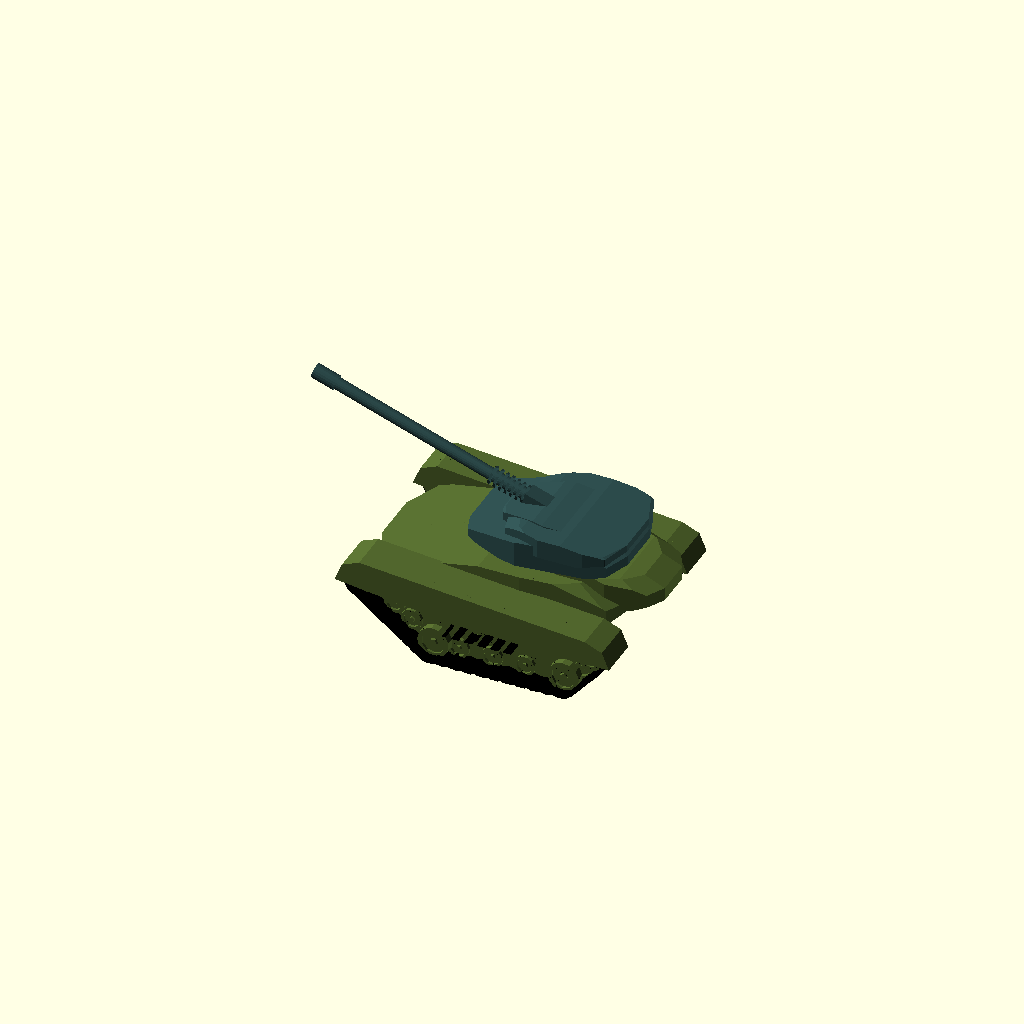
Cell 1: rendered with the file's own defaults.
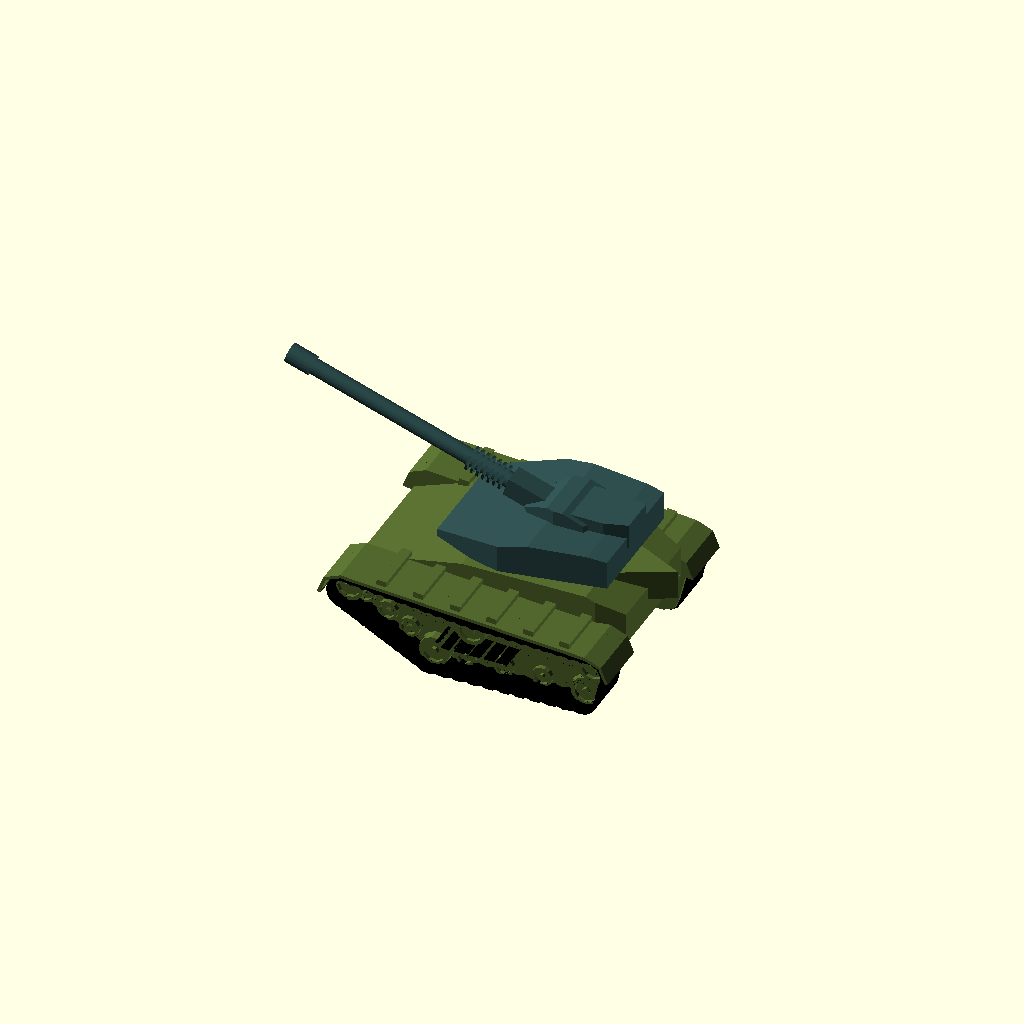
Cell 2 — Generate_Random set to 1, the other parameters unchanged.
One fixed orthographic camera (rotation 55°, 0°, 25°; colour scheme Cornfield) for every cell.
The OpenSCAD source (scadFiles/895161/2877642.scad):
////////////////////

//Tank generator by Torleif Ceder 2015 Creative Commons - Attribution - Share Alike



////////////////////

// preview[view:south west, tilt:top diagonal]





Generate_Random=0.15;//[0:0.0001:1]

size=1;//[0.5;2]

// Always leave at 1 else "Script timed out"

part=1;//[1,2,3,4,5,6]



style=floor(rnd(1,6.99));

bubble=rnd(-2,3);

//GUN!

gunl=rnd(30,45);//[20:60]

gund=rnd(2,3.5);//[1:10]

gunelev=rnd(0,25);//[-10:60]

guns=floor(rnd(1,3.99));

gunstyle1=rnd(0,2);

gunstyle2=rnd(0,2);

gunstyle3=rnd(0,2);

//Tracks

skirtstyle1=rnd(0,2);

skirtstyle2=rnd(0,2);

skirtstyle3=floor(rnd(0,1.999));

skirtstyle4=rnd(1,2);

  wi= rnd(1,7);

  bi=rnd(14,16);

  skirtstylero=rnd(-20,15);

theight=rnd(0.5,1.2);//[0:2];

tlengdth=rnd(1,1.4);//[0.8:1.4];

twidth=rnd(0.5,1.2);//[0:3];

tslopeupper=1.4;//rnd(0.1,1.45);//[0:03];



tslope2=rnd(0.3,-0.1);//[0:0.5];

tslope1=max(0.65,tslope2+rnd(0.3,0.7));//[0.5;1];



B1Xsize=rnd(40,50);//[10:200]

B1Ysize=rnd(B1Xsize*0.5,B1Xsize*.55);//[10:100]

B1Zsize=rnd(B1Ysize*0.4,B1Ysize*.45);//[10:50]

B1Xplace=rnd(0,B1Xsize*0.0);//[-3:0.1:3]

B1Yplace=rnd(0,0);//[-3:0.1:3]

B1Zplace=-B1Zsize*0.4+3*theight+2;//[-3:0.1:3]

TRsc=26/B1Xsize;





B1r1=rnd(30,45);//[0:90]//Front panel: slope&offset

B1o1=rnd(0.1,0.2);//[-1:0.1:1]

B1r2=rnd(55,60);//[0:90]//Rear panel: slope&offset

B1o2=rnd(0.4,0.5);//[-1:0.1:1]

B1r3=rnd(60,75);//[0:90]//Bottom Rear panel: slope&offset

B1o3=rnd(0.3,0.45);//[-1:0.1:1]

B1r4=rnd(45,65);//[0:90]//Bottom Front panel: slope&offset

B1o4=rnd(0.2,0.4);//[-1:0.1:1]

B1r5=rnd(0,40);//[0:90]//left Side Rear panel: slope&offset

B1o5=rnd(0.3,0.5);//[-1:0.1:1]

B1r6=rnd(10,45);//[0:90] //Left Side Front panel: slope&offset

B1o6=rnd(0.4,0.5);//[-1:0.1:1]

B1r7=B1r6;//[0:90]//Right Side Front panel: slope&offset

B1o7=B1o6;//[-1:0.1:1]

B1r8=B1r5;//[0:90] //Right Side Rear panel: slope&offset

B1o8=B1o5;//[-1:0.1:1]

//And so on



B2Xsize=rnd(B1Xsize*0.6,B1Xsize*0.8);//[10:100]

B2Ysize=rnd(B1Ysize*0.7,B1Ysize*1);//[10:50]

B2Zsize=rnd(B2Ysize*0.3,B2Ysize*0.4);//[10:50]

B2Xplace=B1Xplace+ rnd(-B1Xsize*0.3,B1Xsize*0.2);//[-30:0.1:30]

B2Yplace=B1Yplace;//[-30:0.1:30]

B2Zplace=B1Zplace+B1Zsize*0.3;//[-30:0.1:30]



B2r1=rnd(40,80);//[0:90]//Front panel: slope&offset

B2o1=rnd(0,0.3);//[-1:0.1:1]

B2r2=rnd(0,80);//[0:90]//Rear panel: slope&offset

B2o2=rnd(0,0.5);//[-1:0.1:1]

B2r3=rnd(0,40);//[0:90]//Bottom Rear panel: slope&offset

B2o3=rnd(00.4,0.5);//[-1:0.1:1]

B2r4=rnd(0,80);//[0:90]//Bottom Front panel: slope&offset

B2o4=rnd(0,0.5);//[-1:0.1:1]

B2r5=rnd(30,20);//[0:90]//left Side Rear panel: slope&offset

B2o5=rnd(0,0.4);//[-1:0.1:1]

B2r6=rnd(30,20);//[0:90] //Left Side Front panel: slope&offset

B2o6=rnd(0,0.4);//[-1:0.1:1]

B2r7=B2r6;//[0:90]//Right Side Front panel: slope&offset

B2o7=B2o6;//[-1:0.1:1]

B2r8=B2r5;//[0:90]//Right Side Rear panel: slope&offset

B2o8=B2o5;//[-1:0.1:1]





B3Xsize=rnd(B1Xsize*0.7,B1Xsize*0.9);//[10:100]

B3Ysize=rnd(B1Ysize*0.2,B1Ysize*0.9);//[10:50]

B3Zsize=rnd(B3Ysize*0.2,B3Ysize*0.4);//[10:50]

B3Xplace=-B1Xplace- rnd(-B1Xsize*0.2,B1Xsize*0.2);//[-3:0.1:3]

B3Yplace=B1Yplace;//[-3:0.1:3]

B3Zplace=B1Zplace+B1Zsize*0.3;//[-3:0.1:3]



B3r1=rnd(0,80);//[0:90]//Front panel: slope&offset

B3o1=rnd(0,0.5);//[-1:0.1:1]

B3r2=rnd(0,80);//[0:90]//Rear panel: slope&offset

B3o2=rnd(0,0.5);//[-1:0.1:1]

B3r3=rnd(0,0);//[0:90]//Bottom Rear panel: slope&offset

B3o3=rnd(0,0.5);//[-1:0.1:1]

B3r4=rnd(0,0);//[0:90]//Bottom Front panel: slope&offset

B3o4=rnd(0,0.5);//[-1:0.1:1]

B3r5=rnd(0,80);//[0:90]//left Side Rear panel: slope&offset

B3o5=rnd(0,0.5);//[-1:0.1:1]

B3r6=rnd(0,80);//[0:90] //Left Side Front panel: slope&offset

B3o6=rnd(0,0.5);//[-1:0.1:1]

B3r7=B3r6;//[0:90]//Right Side Front panel: slope&offset

B3o7=B3o6;//[-1:0.1:1]

B3r8=B3r5;//[0:90]//Right Side Rear panel: slope&offset

B3o8=B3o5;//[-1:0.1:1]







Rotate=rnd(-40,40);//[-360:360]



T1Xsize=B1Xsize*rnd(0.6,0.7);//[10:200]

T1Ysize=B1Ysize*rnd(0.8,1.2);//[10:100]

T1Zsize=B1Zsize*rnd(0.4,0.6);//[10:50]



T1Xplace=B2Xplace-rnd(0,B2Xplace*0.4);//[-3:0.1:3]

T1Yplace=B3Yplace;//[-3:0.1:3]

T1Zplace=max(6.5*tslopeupper*theight,B3Zplace+B3Zsize*0.5+T1Zsize*0.49,B2Zplace+B2Zsize*0.5+T1Zsize*0.49);//[-3:0.1:3]

// Turret Front panel: slope&offset

T1r1=rnd(40,50);//  [0:90]

T1o1=rnd(0,0.2);//  [-1:0.1:1]

// Turret Rear panel: slope&offset

T1r2=rnd(30,40);//  [0:90]

T1o2=rnd(0.3,0.5);//  [-1:0.1:1]

// Turret Bottom Rear panel: slope&offset

T1r3=rnd(0,10);//  [0:90]

T1o3=rnd(0,0.5);//  [-1:0.1:1]

 // Turret Bottom Front panel: slope&offset

T1r4=rnd(40,60);//  [0:90]

T1o4=rnd(0.3,0.5);//  [-1:0.1:1]

 // Turret left Side Rear panel: slope&offset

T1r5=rnd(0,20);//  [0:90]

T1o5=rnd(0,0.4);//  [-1:0.1:1]

 // Turret Left Side Front panel: slope&offset

T1r6=rnd(0,20);//  [0:90]

T1o6=rnd(0,0.4);//  [-1:0.1:1]

 // Turret Right Side Front panel: slope&offset

T1r7=T1r6;//  [0:90]

T1o7=T1o6;//  [-1:0.1:1]

 // Turret Right Side Rear panel: slope&offset

T1r8=T1r5;//  [0:90]

T1o8=T1o5;//  [-1:0.1:1]

// Turret And so on





T2Xsize=rnd(T1Xsize*rnd(0.4,0.6),T1Xsize*0.75);//  [10:100]

T2Ysize=rnd(T2Xsize*rnd(0.4,0.6),T2Xsize*1);//  [10:50]

T2Zsize=rnd(T1Zsize*rnd(0.4,0.6),T1Zsize*0.9);//  [10:50]

T2Xplace=T1Xplace +rnd(-T1Xsize*0.2,0);//  [-30:0.1:30]

T2Yplace=T1Yplace;//  [-30:0.1:30]

T2Zplace=T1Zplace+rnd(T1Zsize*0.5,T1Zsize*0.4+T2Zsize*0.1);//  [-30:0.1:30]



T2r1=rnd(0,80);//  [0:90]// Turret Front panel: slope&offset

T2o1=rnd(0,0.5);//  [-1:0.1:1]

T2r2=rnd(0,80);//  [0:90]// Turret Rear panel: slope&offset

T2o2=rnd(0,0.5);//  [-1:0.1:1]

T2r3=rnd(0,30);//  [0:90]// Turret Bottom Rear panel: slope&offset

T2o3=rnd(0.4,0.6);//  [-1:0.1:1]

T2r4=rnd(60,80);//  [0:90]// Turret Bottom Front panel: slope&offset

T2o4=rnd(0.3,0.5);//  [-1:0.1:1]

T2r5=rnd(0,80);//  [0:90]// Turret left Side Rear panel: slope&offset

T2o5=rnd(0,0.5);//  [-1:0.1:1]

T2r6=rnd(0,80);//  [0:90] // Turret Left Side Front panel: slope&offset

T2o6=rnd(0,0.5);//  [-1:0.1:1]

T2r7=T2r6;//  [0:90]// Turret Right Side Front panel: slope&offset

T2o7=T2o6;//  [-1:0.1:1]

T2r8=T2r5;//  [0:90]// Turret Right Side Rear panel: slope&offset

T2o8=T2o5;//  [-1:0.1:1]





T3Xsize=rnd(T2Xsize*0.8,T2Xsize*0.9);//  [10:100]

T3Ysize=rnd(T3Xsize*0.7,T3Xsize*0.9);//  [10:50]

T3Zsize=rnd(gund*1.5,gund*1.5);//  [10:50]

T3Xplace=T2Xplace+rnd(0,T1Xsize*0.2);//  [-3:0.1:3]

T3Yplace=T2Yplace;//  [-3:0.1:3]

T3Zplace=T2Zplace+rnd(T2Zsize*0.3,T2Zsize*0.2-T3Zsize*0.2);//  [-3:0.1:3]



T3r1=rnd(30,80);//  [0:90]// Turret Front panel: slope&offset

T3o1=rnd(0,0.3);//  [-1:0.1:1]

T3r2=rnd(0,80);//  [0:90]// Turret Rear panel: slope&offset

T3o2=rnd(0,0.5);//  [-1:0.1:1]

T3r3=rnd(0,30);//  [0:90]// Turret Bottom Rear panel: slope&offset

T3o3=rnd(0.4,0.5);//  [-1:0.1:1]

T3r4=rnd(0,80);//  [0:90]// Turret Bottom Front panel: slope&offset

T3o4=rnd(0,0.5);//  [-1:0.1:1]

T3r5=rnd(0,80);//  [0:90]// Turret left Side Rear panel: slope&offset

T3o5=rnd(0,0.5);//  [-1:0.1:1]

T3r6=rnd(0,80);//  [0:90] // Turret Left Side Front panel: slope&offset

T3o6=rnd(0,0.5);//  [-1:0.1:1]

T3r7=T3r6;//  [0:90]// Turret Right Side Front panel: slope&offset

T3o7=T3o6;//  [-1:0.1:1]

T3r8=T3r5;//  [0:90]// Turret Right Side Rear panel: slope&offset

T3o8=T3o5;//  [-1:0.1:1]



////////////////////////////////////////







/////////////////Main/////////////////////



scale(size) rotate([0,0,180])union(){

 translate([-B1Xsize/2,-B1Ysize/2,-B1Zsize/1.3])//resize([B1Xsize, B1Ysize/3*twidth, B1Zsize*theight])

    scale(TRsc)scale([1,twidth,1])track();

 translate([-B1Xsize/2,B1Ysize/2,-B1Zsize/1.3])mirror([0,1,0])

    //resize([B1Xsize, B1Ysize/3*twidth, B1Zsize*theight])

    scale(TRsc)scale([1,twidth,1])track();





rotate([0,0,0]){

color("DarkOliveGreen")translate([B1Xplace, B1Yplace, B1Zplace])resize([B1Xsize, B1Ysize, B1Zsize])	

body(B1r1, B1o1, B1r2, B1o2, B1r3, B1o3, B1r4, B1o4, B1r5, B1o5, B1r6, B1o6, B1r7, B1o7, B1r8, B1o8);

intersection(){

color("DarkOliveGreen")translate([B1Xplace, B2Yplace,B2Zplace])resize([B2Ysize*4, B1Ysize*1.5, B1Zsize*2]) sphere(10);

color("DarkOliveGreen")translate([B2Xplace, B2Yplace,B2Zplace])resize([B2Xsize, B2Ysize, B2Zsize])

body(B2r1, B2o1, B2r2, B2o2, B2r3, B2o3, B2r4, B2o4, B2r5, B2o5, B2r6, B2o6, B2r7, B2o7, B2r8, B2o8);}

intersection(){

color("DarkOliveGreen")translate([B1Xplace, B3Yplace,B3Zplace])resize([B3Ysize*4, B1Ysize*1.5, B1Zsize*2]) sphere(10);

color("DarkOliveGreen")translate([B3Xplace,B3Yplace,B3Zplace])resize([B3Xsize, B3Ysize, B3Zsize])

body(B3r1, B3o1, B3r2, B3o2, B3r3, B3o3, B3r4, B3o4, B3r5, B3o5, B3r6, B3o6, B3r7, B3o7, B3r8, B3o8);}

   

}



translate([T1Xplace,0,0])rotate([0,0,0]){   



 color("DarkOliveGreen") translate([0,T1Yplace,B1Zplace])  cylinder(d=max(B2Ysize*0.7,B3Ysize*0.7,B1Ysize*0.6),h=T1Zplace-B1Zplace,$fn=10);

    

color("DarkSlateGray")translate([0, T1Yplace, T1Zplace])resize([T1Xsize, T1Ysize, T1Zsize])	

body(T1r1, T1o1, T1r2, T1o2, T1r3, T1o3, T1r4, T1o4, T1r5, T1o5, T1r6, T1o6, T1r7, T1o7, T1r8, T1o8);



color("DarkSlateGray")translate([T2Xplace-T1Xplace, T2Yplace,T2Zplace])resize([T2Xsize, T2Ysize, T2Zsize])

body(T2r1, T2o1, T2r2, T2o2, T2r3, T2o3, T2r4, T2o4, T2r5, T2o5, T2r6, T2o6, T2r7, T2o7, T2r8, T2o8);



color("DarkSlateGray")translate([T3Xplace-T1Xplace,T3Yplace,T3Zplace])resize([T3Xsize, T3Ysize, T3Zsize])

body(T3r1, T3o1, T3r2, T3o2, T3r3, T3o3, T3r4, T3o4, T3r5, T3o5, T3r6, T3o6, T3r7, T3o7, T3r8, T3o8);

   

    

 color("DarkSlateGray") translate([0,T2Yplace,T2Zplace]) rotate ([0,-gunelev,0]){

    if(guns==1){

    gun(gunl,gund);

    }

    if(guns==2){

    translate([0,gund,0])gun(gunl,gund);    

    translate([0,-gund,0])gun(gunl,gund);

    }

    if(guns==3){

    translate([0,gund*1.5,0])gun(gunl,gund);    

    translate([0,0,0])gun(gunl,gund);    

    translate([0,-gund*1.5,0])gun(gunl,gund);    

    }}

   

    }

}



//////////////////////MODULES/////////////////



module body(r1,o1,r2,o2,r3,o3,r4,o4,r5,o5,r6,o6,r7,o7,r8,o8){

fudge=0.0001;

difference(){ 

   if (bubble>1){

       

       if (bubble>2){

       translate([0,0,0]) 

       intersection(){

           cube([1,1,1],center=true);

          hull(){ 

         translate([0,-0.2,0])resize([1,1,1.4])sphere(10,center=true,$fn=12);

         translate([0,0.2,0])resize([1,1,1.4])sphere(10,center=true,$fn=12);}}

       

   }

       else{

       translate([0,0,0]) 

       intersection(){

           cube([1,1,1],center=true);

       resize([1,1.3,1.4])sphere(10,center=true,$fn=10);}}

       

       

   }else{translate([0,0,0]) resize([1,1,1])tcube(7);}



//Front_slope

color("LightGreen",0.5)

    translate([o1,0,0.5])rotate ([0,r1,0])translate([0,0,0.5])tcube(1);

//back_slope

color("Green",0.5) 

    translate([-o2,0,0.5])rotate ([0,-r2,0])translate([0,0,0.5])tcube(1);

//Front_under_slope

color("DarkGreen",0.5)

    translate([-o3,0,-0.5])rotate ([0,r3,0])translate([0,0,-0.5])rotate ([180,0,0])tcube(1);

//back_under_slope

color("DarkGreen",0.5) 

    translate([o4,0,-0.5])rotate ([0,-r4,0])translate([0,0,-0.5])rotate ([180,0,0])tcube(1);



//Front_right_slope

color("Pink",0.5)

    translate([-o5,0.5,0])rotate ([0,0,r5])translate([0,0.5,0])tcube(1);

//back_right_slope

color("Pink",0.5) 

    translate([o6,0.5,0])rotate ([0,0,-r6])translate([0,0.5,0])tcube(1);

//Front_left_slope

color("Red",0.5) 

    translate([o7,-0.5,0])rotate([0,0,r7])translate([0,-0.5,0])tcube(1);

//back_left_slope

color("red",0.5)

    translate([-o8,-0.5,0])rotate([0,0,-r8])translate([0,-0.5,0])tcube(1);

    

}  }



















//////////////////////////////////

function rnd(n,m)=rands(n,m,9)[part];



module gun(l,d){

   color("Olive") rotate ([0,90,0]){

       translate([0,0,3])resize([d*1.2,d*1.4

      ,d*3])cube(1,center=true);

      

         difference() {   

            

            

            

           union(){ 

               if (gunstyle1>1){for(i=[0:6]){    translate([0,0,d*2.9 + i])cylinder(d=d*1.55,l*0.01,$fn=8);     }}

            

            if (gunstyle2>1){for(i=[0:3]){    rotate([0,0,i*60])translate([0,0,l*0.5])cube([d*1.15,d*0.25,l],center=true);     }}

            if (gunstyle3>1){for(i=[0:2:5]){    translate([0,0,l*1.01- i*1.7])cylinder(d=d*1.55,l*0.08,$fn=8);     }}

            

               translate([0,0,0])cylinder(d=d,l,$fn=20);}

       translate([0,0,l*0.95]) cylinder(d=d*0.57,l*0.3+1.001,$fn=20);

            }

        difference(){

        translate([0,0,gunl])cylinder(d=d*1.25,l*0.1,$fn=20);

        translate([0,0,gunl*0.9+0.001])cylinder(d=d*.7,l*0.2,$fn=20);

        }

    }

    

    }





module track(){

xlist=[

[0, 60*tslope1*tlengdth],

[1, 60*tslope2*tlengdth],

[2, 0],

[3, 30*tlengdth],

[4, 60*tlengdth], 

[5, 60*tslope1*tlengdth],

[6, 60*tslope2*tlengdth],// allway the same as nr1

[7,0]// allway the same as nr2

];



ylist=[

[1, 0],

[2, 10*theight],

[3, 10*theight*(tslopeupper+1)/2],

[4, 12*tslopeupper*theight], 

[5, 0],

[6, 0],// allway the same as nr1

[7,10*theight]// allway the same as nr2

];

function x(p)= lookup(p, xlist);

function y(p)= lookup(p, ylist);



translate([10-5*tlengdth,-7,0])rotate([90,0,0])

{



//skirt

    

color("DarkOliveGreen") translate([0.001,0.001,0.001]) intersection(){

     hull(){

     for (i=[2:1:4]) {

 

    

    translate([x(i), y(i),0]) 

    translate([0,4,0])resize([18,8,18])cube(1,center=true);

    }}

    

    difference(){

       union(){

     if(skirtstyle1>1){  

      

         

         for (i=[2.2:0.3:3.9]) { translate([x(i), y(i),0]) 

    translate([0,0,-1])rotate([0,0,skirtstylero])cube ([wi,35,bi],center=true);}}

           

    hull(){for (i=[2:1:4]){color("Red")

    translate([x(i), y(i),0]) 

    translate([0,0,-8])cylinder(r=7,h=16,$fn=8);}}

    if(skirtstyle2>1){  

    hull(){for (i=[2:1:4]){color("Red")

    translate([x(i), y(i),0]) 

    translate([0,0,-7])cylinder(r=8,h=1,$fn=8);}}

     hull(){for (i=[2:1:4]){color("Red")

    translate([x(i), y(i),0]) 

    translate([0,0,-2.5])cylinder(r=8,h=1,$fn=8);}}

     hull(){for (i=[2:1:4]){color("Red")

    translate([x(i), y(i),0]) 

    translate([0,0,2])cylinder(r=8,h=1,$fn=8);}}

    

    if(skirtstyle4>1){  

      

         

         for (i=[2.2:0.3:3.9]) { translate([x(i), y(i),0]) 

    translate([0,0,9])rotate([0,0,skirtstylero]) translate([0,15,-1.7])cube ([wi,35,3],center=true);}

    //

    hull(){

        

        translate([x(2.1), y(2.1),0]) 

    translate([0,0,8])rotate([0,0,0]) translate([-7,-1,1])cube ([4,4,3],center=true);

        

        translate([x(4), y(4),0]) 

    translate([0,0,8])rotate([0,0,0]) translate([4.7,-1,1])cube ([4,4,3],center=true);

        

        }

    

    

    

    //

    

    

    

    }

}

    }

          

   

    hull(){

     for (i=[2:1:4]) {

 

    color("Red")

    translate([x(i), y(i),0]) 

    translate([0,0,-4-skirtstyle3*2])cylinder(r=6,h=12.1+skirtstyle3,$fn=8);

    }}

    

    }

}



// wheels



wsp=1;// wheel spacing

//large wheels

 for (i = [1:wsp:6]) {

 ah=0.42;

 	    ro=atan2(y(i+ah)-y(i-ah),x(i+ah)-x(i-ah));



    color("DarkOliveGreen")

    translate([x(i), y(i),0]) 

    rotate([0,0,ro])translate([0,0,2])resize([9,9,3])wheel();

    }

    

 //small wheels

   

     for (i = [1+wsp*0.43:wsp/4:6]) {

 ah=0.42;

    ro=atan2(y(i+ah)-y(i-ah),x(i+ah)-x(i-ah));

    color("DarkOliveGreen")

    translate([x(i), y(i),0]) 

    rotate([0,0,ro+10])translate([0,1.5,-1])resize([6,6,3])wheel();

    }



//filler

color("DarkOliveGreen")hull(){

     for (i=[1:1:6]) {

 

   

    translate([x(i), y(i),0]) 

    translate([0,0,-7.501])cylinder(r=4.5,h=6.2,$fn=8);

    }}



//trackmagic

//intersection(){

 

color("black")difference(){

union(){

 for (i = [1:0.1:6]) {

 ah=0.42;

 	 	    ro=atan2(y(i+ah)-y(i-ah),x(i+ah)-x(i-ah));



   

    translate([x(i), y(i),0]) 

    rotate([0,0,ro])translate([0,0,0])cylinder(r=5,h=13.0001,center=true,$fn=14);

     

    }

}

   union(){

for (i = [1.04:0.4:6.04]) {

 ah=0.3;

 	j=i-0.4;

    ro=atan2(y(i+ah)-y(i-ah),x(i+ah)-x(i-ah));

    ro2=atan2(y(j+ah)-y(j-ah),x(j+ah)-x(j-ah));

 	//translate([(x(i-0.2)+x(i+0.2))/2, (y(i-0.2)+y(i+0.2))/2,0])

    hull(){translate([x(i), y(i),0]) 

    rotate([0,0,ro])

    translate([0,-3,0])

    rotate([0,0,-ro])

    cube([4,4*theight,15.001],center=true);

        

     translate([x(j), y(j),0]) 

    rotate([0,0,ro2])

    translate([0,-3,0])

    rotate([0,0,-ro2])

    cube([4,4*theight,15.001],center=true);}

}

}



union(){

 for (i = [1:0.1:6]) {

 ah=0.42;

 	 	    ro=atan2(y(i+ah)-y(i-ah),x(i+ah)-x(i-ah));



   

    translate([x(i), y(i),0]) 

    rotate([0,0,ro])translate([0,0,0])cylinder(r=4,h=16,center=true,$fn=12);

    }

}

}



//}



}    }

    module wheel(){

        translate([0,0,-2])

        difference(){

        cylinder(r=4,h=3);    

        translate([0,0,2])cylinder(r=3,h=2);

        }

        cylinder(r=1,h=1);

        

        }

        

         /////// T Cube //////////

 module tcube(n)

 {

 	resize([2, 1.1, 1.1])

 	if (part <=1)

 	{

 		cube(1, center = true);

 	}

 	else

 	{

 		intersection()

 		{

 			intersection()

 			{

 				intersection()

 				{

 					color("Blue", 0.5)

 					rotate([0, 0, 0])

 					if (n >=  6)

 					{

 						translate([rnd(-3, 3), 0, -0.05]) resize([8.01, 1.5, 1]) strip();

 					}

 					else

 					{

 						cube([2,1,1],center=true);

 					}

 					color("Blue", 0.5)

 					rotate([90, 0, 0])

 					if (n >= 4)

 					{

 						translate([rnd(-3, 3), 0, -0.05]) resize([8.01, 1.5, 1]) strip();

 					}

 					else

 					{

 						cube([2,1,1],center=true);

 					}

 				}

 				intersection()

 				{

 					color("Red", 0.5) rotate([180, 0, 0])

 					if (n >= 1)

 					{

 						translate([rnd(-3, 3), 0, -0.05]) resize([8.01, 1.5, 1]) strip();

 					}

 					else

 					{

 						cube([2,1,1],center=true);

 					}

 					color("Red", 0.5) rotate([270, 0, 0])

 					if (n >= 5)

 					{

 						translate([rnd(-3, 3), 0, -0.05]) resize([8.01, 1.5, 1]) strip();

 					}

 					else

 					{

 						cube([2,1,1],center=true);

 					}

 				}

 				union()

 				{

 					color("Green", 0.5) rotate([0, 90, 0])

 					if (n >= 2)

 					{

 						translate([rnd(-3, 3), 0, 0.45]) resize([8.01, 1.5, 1]) strip();

 					}

 					else

 					{

 						cube([2,1,1],center=true);

 					}

 					color("Green", 0.5) rotate([0, 270, 0])

 					if (n >= 3)

 					{

 						translate([rnd(-3, 3), 0, 0.45]) resize([8.01, 1.5, 1]) strip();

 					}

 					else

 					{

 						cube([2,1,1],center=true);

 					}

 				}

 			}

 		}

 	}

 }

            

         module strip(scale) {

if (style==1){ difference(){

    cube([8,2,1],center=true);

for(i=[0:0.2:0.9])

    {

   translate([-3.9+i,0,1-0.0251]) cube([0.1,0.99,1.01],center=true);

   translate([2.3,0.40-i,1-0.0251]) cube([0.99,0.1,1.01],center=true);

     

    }

 for(i=[0:0.25:0.9])

    {

   translate([0.8+i,0,1-0.0251]) cube([0.2,0.9,1.01],center=true);

   translate([-2.65,0.40-i,1-0.0251]) cube([0.449,0.2,1.01],center=true);

     translate([-2.15,0.40-i,1-0.0251]) cube([0.449,0.2,1.01],center=true);

    }

    

    translate([3.4,0,0.5-0.05] ) cylinder(d=0.7,d2=0.9,h=0.06,$fn=18);

    

    translate([0,0,0.48])difference(){

         cylinder(d=0.999,h=0.054,$fn=18);

        cylinder(d=0.8,h=0.01,$fn=18);



        }

            translate([-1,0.25,0.48])difference(){

        cylinder(d2=0.5,d=0.4,h=0.054,$fn=10);

        cylinder(d2=0.2,d=0.3,h=0.01,$fn=10);



        }

             translate([-1,-0.25,0.48])difference(){

        cylinder(d2=0.5,d=0.4,h=0.054,$fn=10);

        cylinder(d2=0.2,d=0.3,h=0.01,$fn=10);



        }

        

              translate([-1.5,0.25,0.48])difference(){

        cylinder(d2=0.5,d=0.4,h=0.054,$fn=10);

        cylinder(d2=0.2,d=0.3,h=0.01,$fn=10);



        }

             translate([-1.5,-0.25,0.48])difference(){

        cylinder(d2=0.5,d=0.4,h=0.054,$fn=10);

        cylinder(d2=0.2,d=0.3,h=0.01,$fn=10);



        }

        

    }}

if (style==2){ union(){

    cube([8,2,1],center=true);

for(i=[0:0.2:0.9])

    {

   translate([-3.9+i,0,0.51]) cube([0.1,0.99,0.05],center=true);

   translate([2.3,0.40-i,0.51]) cube([0.99,0.1,0.05],center=true);

     

    }

 for(i=[0:0.25:0.9])

    {

   translate([0.8+i,0,0.51]) cube([0.2,0.9,0.051],center=true);

   translate([-2.65,0.40-i,0.51]) cube([0.449,0.2,0.05],center=true);

     translate([-2.15,0.40-i,0.51]) cube([0.449,0.2,0.05],center=true);

    }

    

    translate([3.4,0,0.4999] ) cylinder(d=0.9,d2=0.7,h=0.06,$fn=18);

    

    translate([0,0,0.4999])difference(){

         cylinder(d2=0.95,d=1,h=0.054,$fn=18);

        cylinder(d2=0.8,d=0.75,h=0.055,$fn=18);



        }

            translate([-1,0.25,0.48])difference(){

        cylinder(d2=0.4,d=0.5,h=0.054,$fn=10);

        cylinder(d2=0.3,d=0.2,h=0.01,$fn=10);



        }

             translate([-1,-0.25,0.48])difference(){

        cylinder(d2=0.4,d=0.5,h=0.054,$fn=10);

        cylinder(d2=0.3,d=0.2,h=0.01,$fn=10);



        }

        

              translate([-1.5,0.25,0.48])difference(){

        cylinder(d2=0.4,d=0.5,h=0.054,$fn=10);

        cylinder(d2=0.3,d=0.2,h=0.01,$fn=10);



        }

             translate([-1.5,-0.25,0.48])difference(){

        cylinder(d2=0.4,d=0.5,h=0.054,$fn=10);

        cylinder(d2=0.3,d=0.2,h=0.01,$fn=10);



        }

        

    }}

     

    if (style==3){ union(){

    cube([8,2,1],center=true);

for(i=[0:0.2:0.9])

    {

   translate([-3.9+i,0,0.51]) cube([0.1,0.99,0.1],center=true);

   translate([2.3,0.40-i,0.51]) cube([0.99,0.1,0.1],center=true);

     

    }

 for(i=[0:0.25:0.9])

    {

   translate([0.8+i,0,0.51]) cube([0.2,0.9,0.1],center=true);

   translate([-2.65,0.40-i,0.51]) cube([0.449,0.2,0.1],center=true);

     translate([-2.15,0.40-i,0.51]) cube([0.449,0.2,0.1],center=true);

    }

    

    translate([3.4,0,0.4999] ) cylinder(d=0.9,d2=0.7,h=0.06,$fn=18);

    

    translate([0,0,0.4999])difference(){

         cylinder(d2=0.95,d=1,h=0.054,$fn=18);

        cylinder(d2=0.8,d=0.75,h=0.055,$fn=18);



        }

            translate([-1,0.25,0.48])difference(){

        cylinder(d2=0.4,d=0.5,h=0.054,$fn=10);

        cylinder(d2=0.3,d=0.2,h=0.01,$fn=10);



        }

             translate([-1,-0.25,0.48])difference(){

        cylinder(d2=0.4,d=0.5,h=0.054,$fn=10);

        cylinder(d2=0.3,d=0.2,h=0.01,$fn=10);



        }

        

              translate([-1.5,0.25,0.48])difference(){

        cylinder(d2=0.4,d=0.5,h=0.054,$fn=10);

        cylinder(d2=0.3,d=0.2,h=0.01,$fn=10);



        }

             translate([-1.5,-0.25,0.48])difference(){

        cylinder(d2=0.4,d=0.5,h=0.054,$fn=10);

        cylinder(d2=0.3,d=0.2,h=0.01,$fn=10);



        }

        

    }}

    if (style==4){ union(){

    cube([8,2,1],center=true);

for(i=[0:0.2:0.9])

    {

   translate([-3.9+i,0,0.5])rotate([0,45,0]) cube([0.1,0.99,0.1],center=true);

   translate([2.3,0.40-i,0.5]) rotate([45,0,0]) cube([0.99,0.1,0.1],center=true);

     

    }

 for(i=[0:0.25:0.9])

    {

   translate([0.8+i,0,0.51]) cube([0.2,0.9,0.1],center=true);

   translate([-2.65,0.40-i,0.51]) cube([0.449,0.2,0.1],center=true);

     translate([-2.15,0.40-i,0.51]) cube([0.449,0.2,0.1],center=true);

    }

    

    translate([3.4,0,0.4999] ) cylinder(d=0.9,d2=0.7,h=0.06,$fn=4);

    

    translate([0,0,0.4999])scale([1,0.8,1])difference(){

         cylinder(d2=0.95,d=1,h=0.054,$fn=6);

        cylinder(d2=0.6,d=0.55,h=0.055,$fn=6);



        }

            translate([-1,0.25,0.48])scale([1,0.5,1])difference(){

        cylinder(d2=0.4,d=0.5,h=0.054,$fn=4);

        cylinder(d2=0.3,d=0.2,h=0.016,$fn=4);



        }

             translate([-1,-0.25,0.48])scale([1,0.5,1])difference(){

        cylinder(d2=0.4,d=0.5,h=0.054,$fn=4);

        cylinder(d2=0.3,d=0.2,h=0.016,$fn=4);



        }

        

              translate([-1.5,0.25,0.48])scale([1,0.5,1])difference(){

        cylinder(d2=0.4,d=0.5,h=0.054,$fn=4);

        cylinder(d2=0.3,d=0.2,h=0.016,$fn=4);



        }

             translate([-1.5,-0.25,0.48])scale([1,0.5,1])difference(){

        cylinder(d2=0.4,d=0.5,h=0.054,$fn=4);

        cylinder(d2=0.3,d=0.2,h=0.01,$fn=4);

        }

        

        

 translate([-1,0,0.48])scale([1,0.5,1])difference(){

        cylinder(d2=0.4,d=0.5,h=0.054,$fn=4);

        cylinder(d2=0.3,d=0.2,h=0.016,$fn=4);



        }

             translate([-1.5,0,0.48])scale([1,0.5,1])difference(){

        cylinder(d2=0.4,d=0.5,h=0.054,$fn=4);

        cylinder(d2=0.3,d=0.2,h=0.01,$fn=4);

        }

        

    }}

    

     if (style==5){ union(){

    cube([8,2,1],center=true);

for(i=[0:0.2:0.9])

    {

   translate([-3.9+i,0,0.5])rotate([0,45,0]) cube([0.1,0.99,0.1],center=true);

   translate([2.3,0.40-i,0.5]) rotate([45,0,0]) cube([0.99,0.1,0.1],center=true);

     

    }

 for(i=[0:0.25:0.9])

    {

   translate([0.8+i,0,0.51]) cube([0.2,0.9,0.1],center=true);

   translate([-2.65,0.40-i,0.51]) cube([0.449,0.2,0.1],center=true);

     translate([-2.15,0.40-i,0.51]) cube([0.449,0.2,0.1],center=true);

    }

    

    translate([3.4,0,0.4999] ) cylinder(d=0.9,d2=0.7,h=0.06,$fn=5);

    

    translate([0,0,0.4999])scale([1,1,1])difference(){

         cylinder(d2=0.95,d=1,h=0.054,$fn=5);

        cylinder(d2=0.6,d=0.55,h=0.055,$fn=5);



        }

            translate([-1,0.25,0.48])scale([1,1,1])difference(){

        cylinder(d2=0.4,d=0.5,h=0.054,$fn=5);

        cylinder(d2=0.3,d=0.2,h=0.016,$fn=5);



        }

             translate([-1,-0.25,0.48])scale([1,1,1])difference(){

        cylinder(d2=0.4,d=0.5,h=0.054,$fn=5);

        cylinder(d2=0.3,d=0.2,h=0.016,$fn=5);



        }

        

              translate([-1.5,0.25,0.48])scale([1,1,1])difference(){

        cylinder(d2=0.4,d=0.5,h=0.054,$fn=5);

        cylinder(d2=0.3,d=0.2,h=0.016,$fn=5);



        }

             translate([-1.5,-0.25,0.48])scale([1,1,1])difference(){

        cylinder(d2=0.4,d=0.5,h=0.054,$fn=5);

        cylinder(d2=0.3,d=0.2,h=0.01,$fn=5);

        }

        

        



        

    }}

      if (style==6){ difference(){union(){

    cube([8,2,1],center=true);

for(i=[0:0.2:0.9])

    {

   translate([-3.9+i,0,0.45])rotate([0,45,0]) cube([0.1,0.99,0.1],center=true);

   translate([2.3,0.40-i,0.47]) rotate([0,-5,0]) resize([0.99,0.1,0.1])cylinder(1,center=true,$fn=10);

     

    }

 for(i=[0:0.25:0.9])

    {

   translate([0.8+i,0,0.47]) rotate([0,-7,0])resize([0.5,1.3,0.1])rotate([90,0,0])sphere(10,center=true,$fn=15);

   translate([-2.65,0.40-i,0.50-0.01]) resize([0.6,0.3,0.1])rotate([90,0,0])sphere(10,center=true,$fn=10);

     translate([-2.15,0.40-i,0.50-0.01]) resize([0.6,0.3,0.1])rotate([90,0,0])sphere(10,center=true,$fn=10);

    }

    

    

    translate([0,0,0.4999])scale([1,1,1])difference(){

         resize([1.2,1.2,0.054])sphere(10,center=true);

        translate([0,0,0.03])resize([0.65,0.65,0.054])sphere(10,center=true ,$fn=16);



        }

           

        

        



        

    }

    

     translate([3.4,0,0.4999] ) resize([1.2,1.3,0.2])rotate([90,0,0])sphere(10,center=true,$fn=18);

   

     translate([-1,0.25,0.51])scale([1,1,1])difference(){

        resize(  [0.51,0.5,0.054]) rotate([90,0,0])sphere(10,center=true,$fn=10);



        }

             translate([-1,-0.25,0.51])scale([1,1,1])difference(){

        resize(  [0.51,0.5,0.054]) rotate([90,0,0])sphere(10,center=true,$fn=10);



        }

        

              translate([-1.5,0.25,0.51])scale([1,1,1])difference(){

        resize(  [0.51,0.5,0.054]) rotate([90,0,0])sphere(10,center=true,$fn=10);



        }

             translate([-1.5,-0.25,0.51])scale([1,1,1])difference(){

        resize(  [0.51,0.5,0.054]) rotate([90,0,0])sphere(10,center=true,$fn=10);

        }

    }}

    //////

    }
Parameter table extracted from the source (name, type, default, range or options):
Generate_Random: number, default 0.15, range 0 to 1, step 0.0001
size: number, default 1
part: number, default 1, options 1, 2, 3, 4, 5, 6
tslopeupper: number, default 1.4, range 0 to 3
